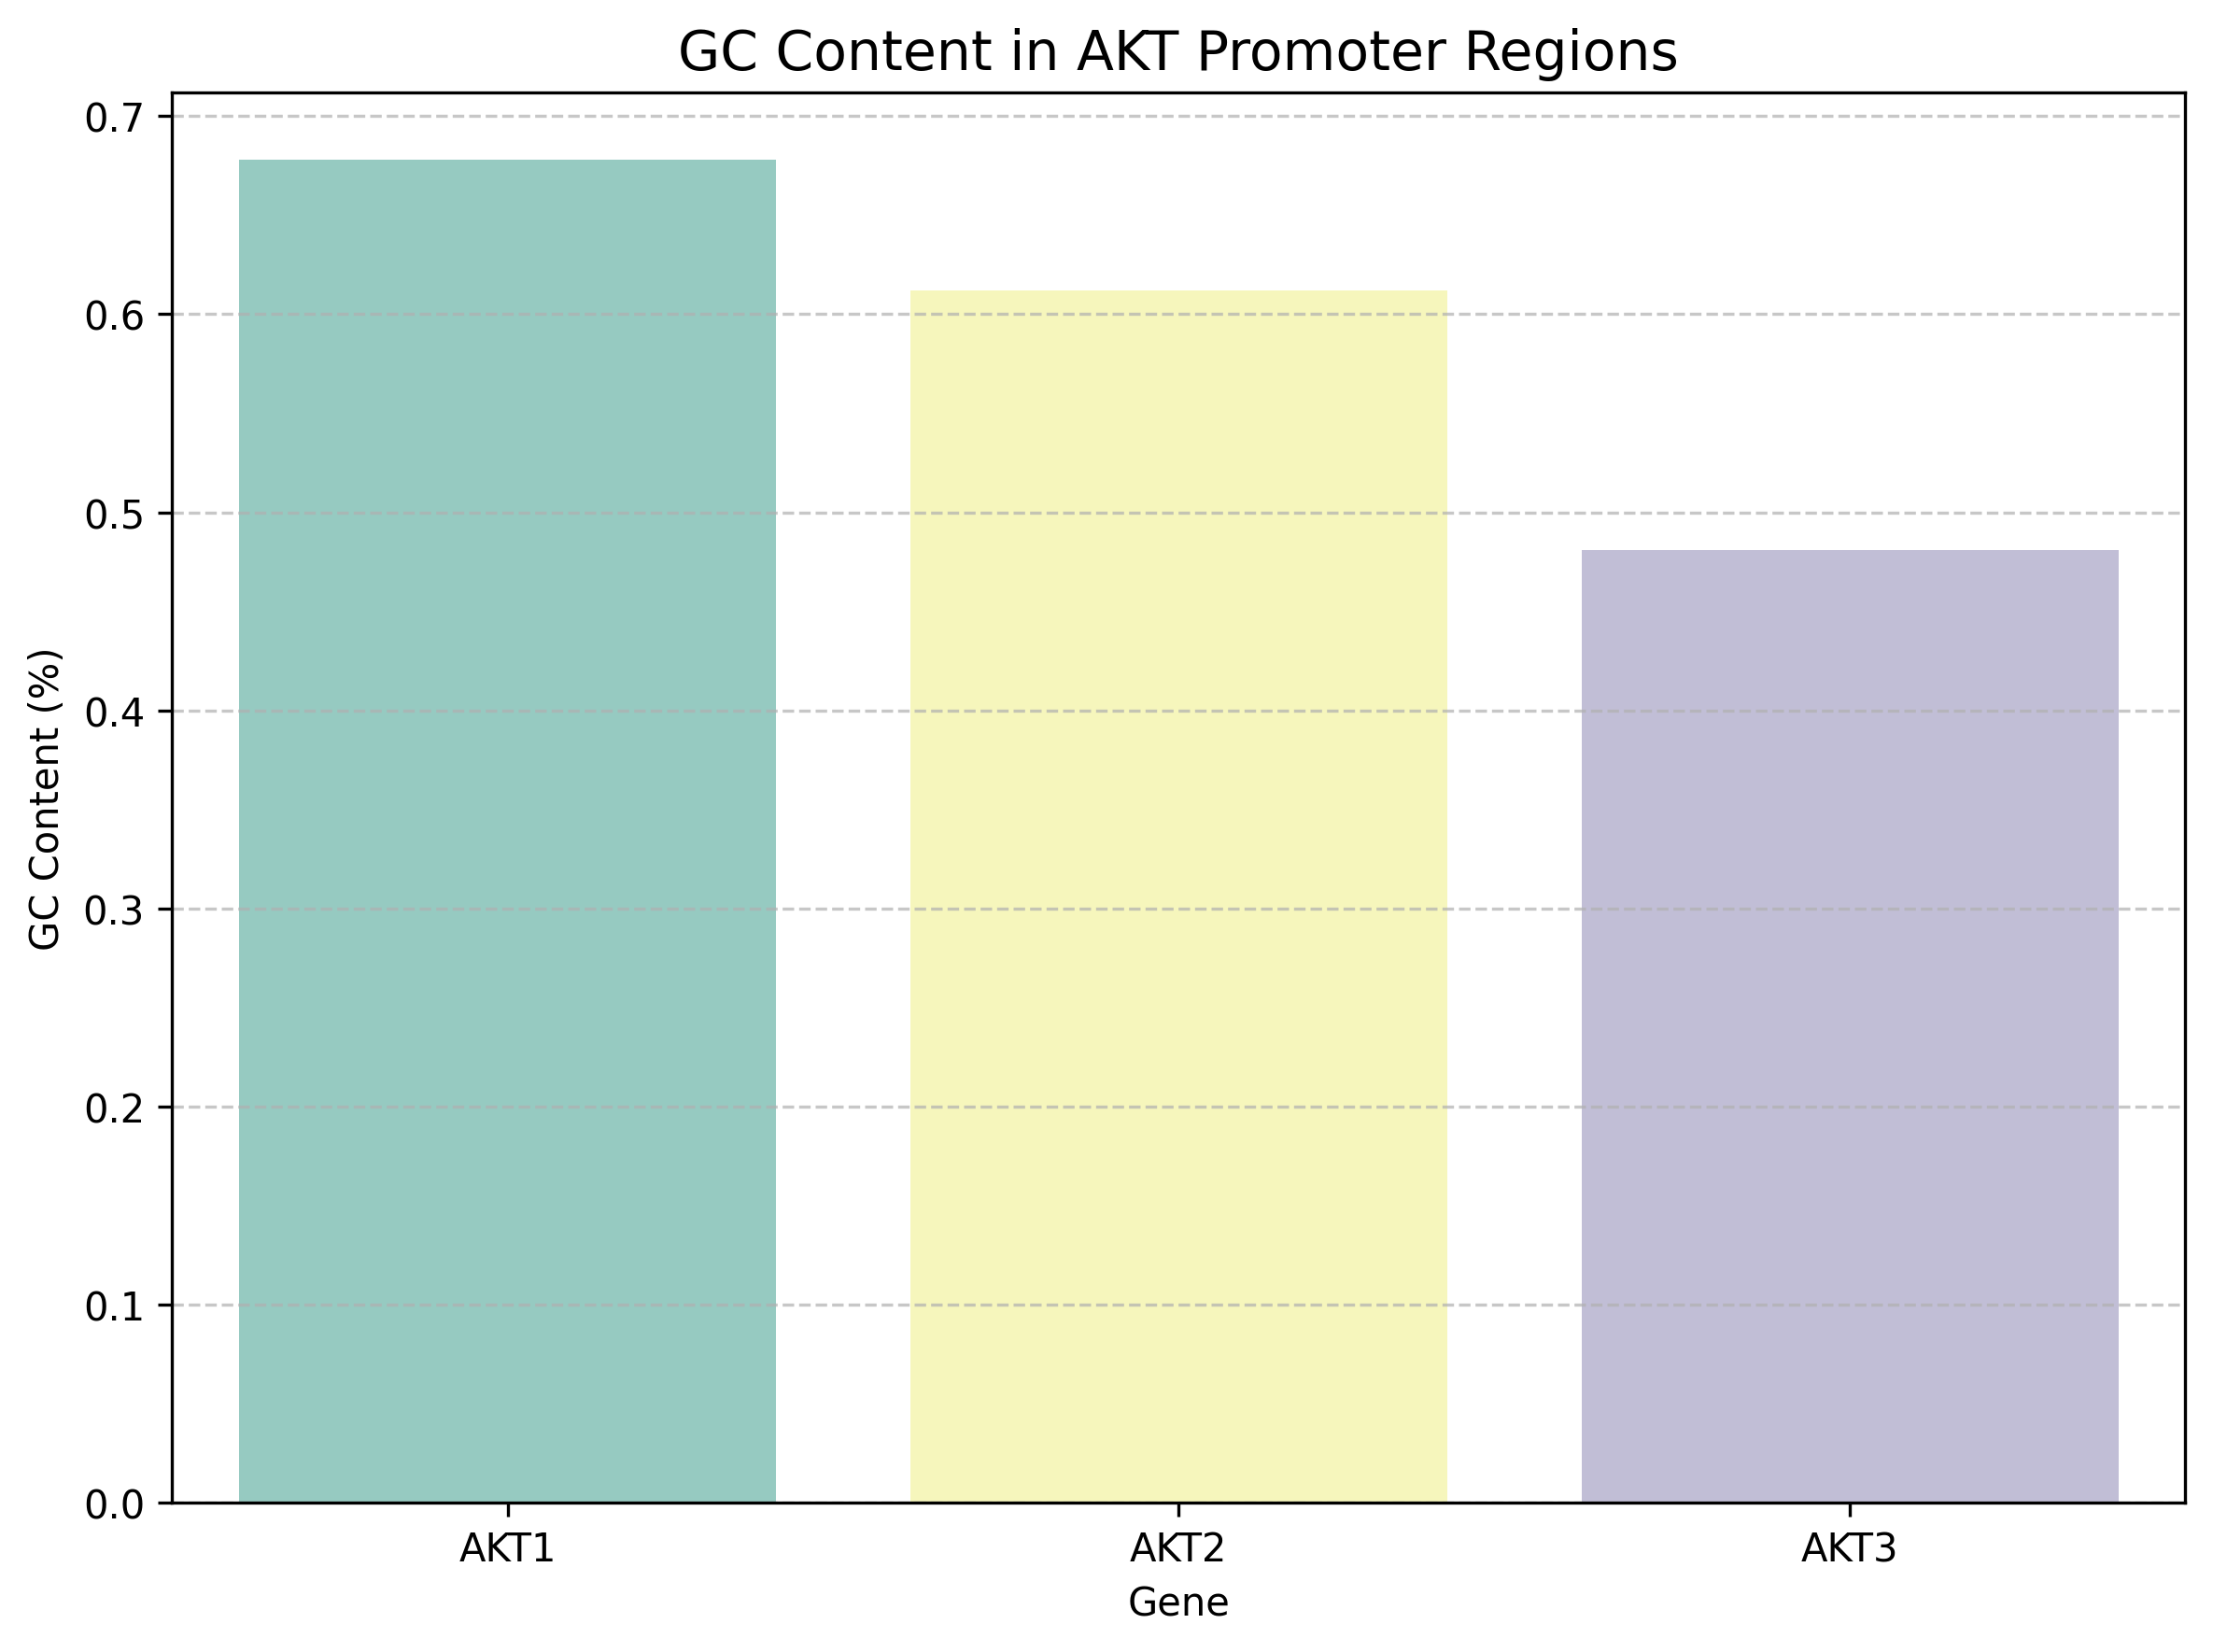

Source data for this figure (header and first rows):
Gene, Promoter_Sequence, GC_Content
AKT1, GGCGGCGGCAGGACCGAGCGCGGCAGGCGGCTGGCCCAGC…, 0.678
AKT2, GCCGTGCTAGCCGTTGGGCCTGCCTCGGAGGAGGCGTCGC…, 0.612
AKT3, GCAGCCCTTCGCTTGCCCTCCCGCCGGCCGCACCGGGCTC…, 0.481
